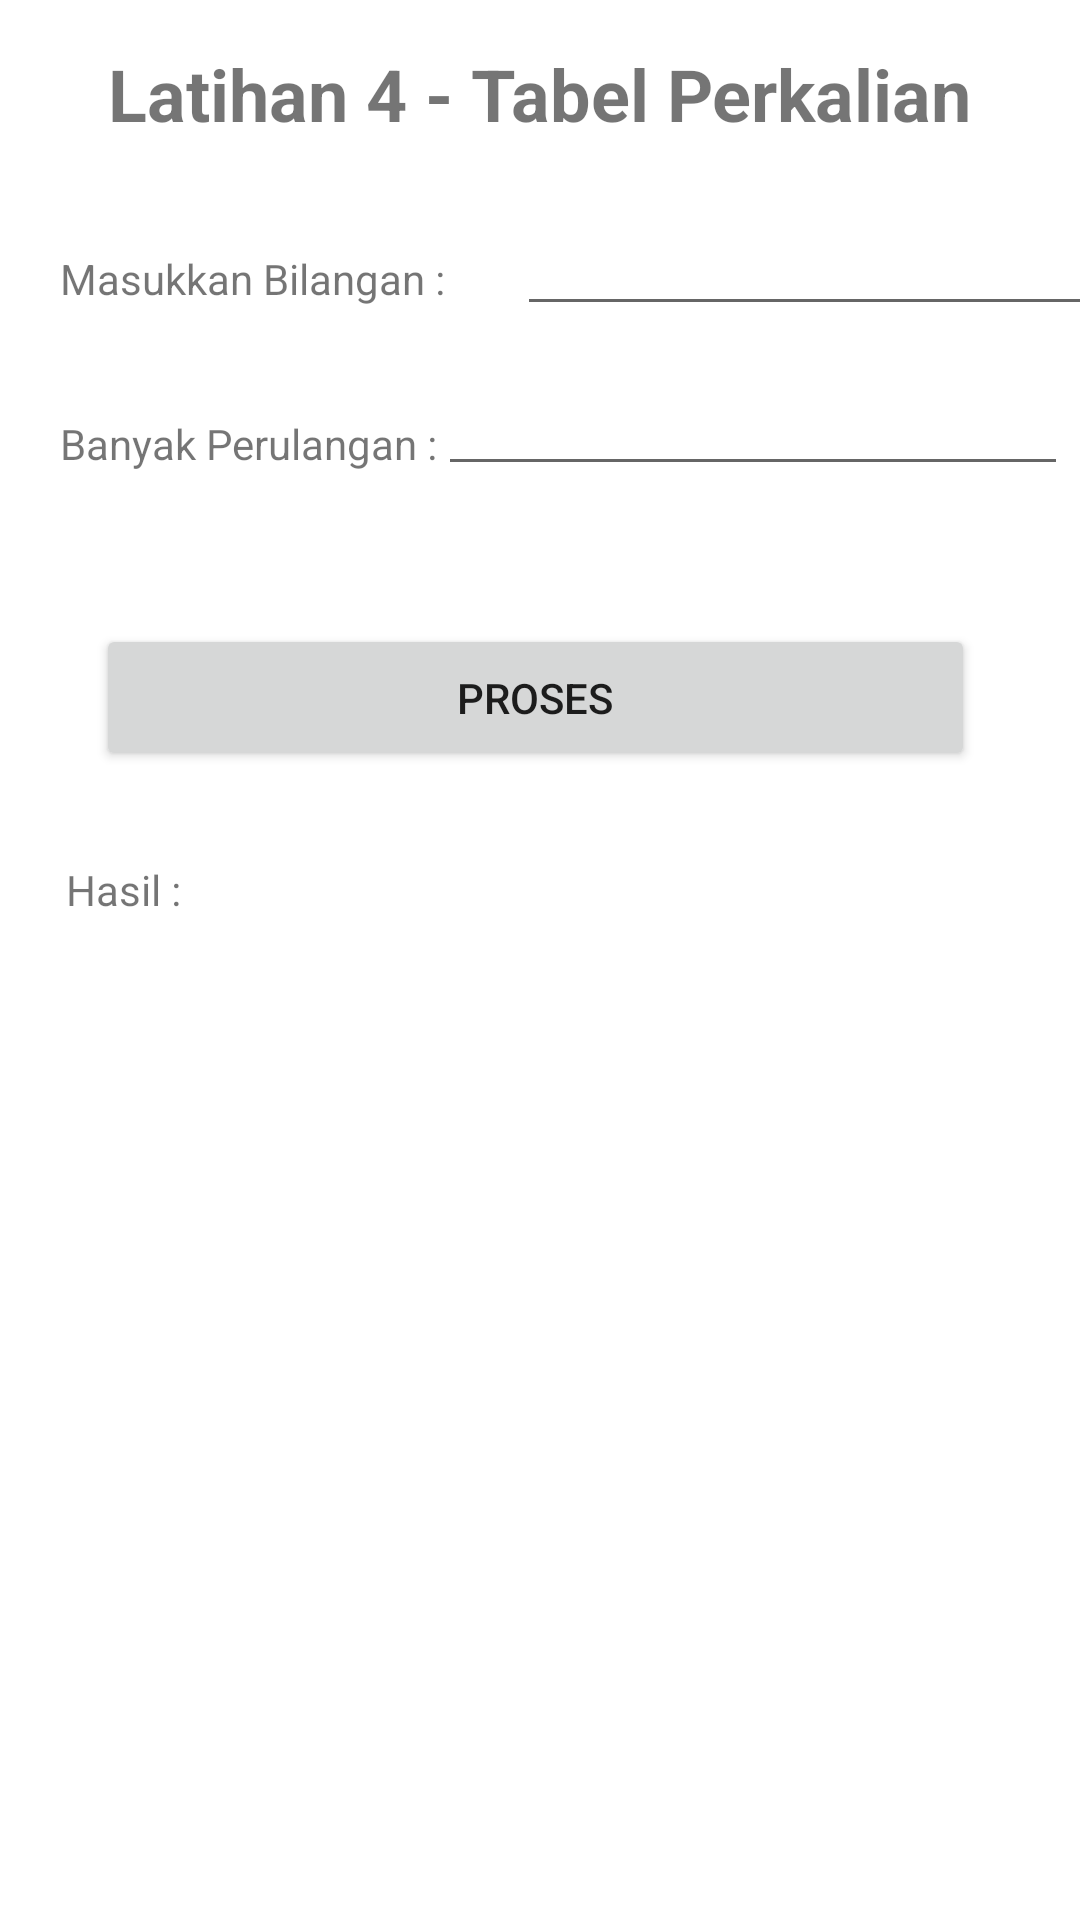

This screen was rendered from an Android layout file. Write that file and the resources it references.
<!-- AndroidManifest.xml: application theme Theme._4CPraktikum1 -->
<!-- res/layout/latihan4.xml -->
<?xml version="1.0" encoding="utf-8"?>
<androidx.constraintlayout.widget.ConstraintLayout xmlns:android="http://schemas.android.com/apk/res/android"
    xmlns:app="http://schemas.android.com/apk/res-auto"
    xmlns:tools="http://schemas.android.com/tools"
    android:layout_width="match_parent"
    android:layout_height="wrap_content"
    android:orientation="vertical"
    tools:context=".latihan4">

    <TextView
        android:id="@+id/textView16"
        android:layout_width="wrap_content"
        android:layout_height="wrap_content"
        android:layout_marginStart="61dp"
        android:layout_marginTop="15dp"
        android:layout_marginEnd="61dp"
        android:text="Latihan 4 - Tabel Perkalian"
        android:textSize="24sp"
        android:textStyle="bold"
        app:layout_constraintEnd_toEndOf="parent"
        app:layout_constraintStart_toStartOf="parent"
        app:layout_constraintTop_toTopOf="parent" />

    <TextView
        android:id="@+id/textView17"
        android:layout_width="wrap_content"
        android:layout_height="wrap_content"
        android:layout_marginStart="20dp"
        android:layout_marginTop="36dp"
        android:text="Masukkan Bilangan :"
        app:layout_constraintStart_toStartOf="parent"
        app:layout_constraintTop_toBottomOf="@+id/textView16" />

    <TextView
        android:id="@+id/textView18"
        android:layout_width="wrap_content"
        android:layout_height="wrap_content"
        android:layout_marginStart="20dp"
        android:layout_marginTop="36dp"
        android:text="Banyak Perulangan :"
        app:layout_constraintStart_toStartOf="parent"
        app:layout_constraintTop_toBottomOf="@+id/textView17" />

    <EditText
        android:id="@+id/etInput1Latihan4"
        android:layout_width="wrap_content"
        android:layout_height="wrap_content"
        android:layout_marginStart="24dp"
        android:layout_marginTop="20dp"
        android:ems="10"
        android:inputType="text"
        app:layout_constraintEnd_toEndOf="parent"
        app:layout_constraintHorizontal_bias="0.0"
        app:layout_constraintStart_toEndOf="@+id/textView17"
        app:layout_constraintTop_toBottomOf="@+id/textView16" />

    <EditText
        android:id="@+id/etInput2Latihan4"
        android:layout_width="wrap_content"
        android:layout_height="wrap_content"
        android:layout_marginStart="24dp"
        android:layout_marginTop="12dp"
        android:layout_marginEnd="28dp"
        android:ems="10"
        android:inputType="text"
        app:layout_constraintEnd_toEndOf="parent"
        app:layout_constraintStart_toEndOf="@+id/textView18"
        app:layout_constraintTop_toBottomOf="@+id/etInput1Latihan4" />

    <Button
        android:id="@+id/btProsesLatihan4"
        android:layout_width="293dp"
        android:layout_height="49dp"
        android:layout_marginStart="58dp"
        android:layout_marginTop="46dp"
        android:layout_marginEnd="61dp"
        android:text="Proses"
        app:layout_constraintEnd_toEndOf="parent"
        app:layout_constraintStart_toStartOf="parent"
        app:layout_constraintTop_toBottomOf="@+id/etInput2Latihan4" />

    <TextView
        android:id="@+id/tvHasilLatihan4"
        android:layout_width="wrap_content"
        android:layout_height="wrap_content"
        android:layout_marginStart="22dp"
        android:layout_marginTop="30dp"
        android:text="Hasil :"
        app:layout_constraintStart_toStartOf="parent"
        app:layout_constraintTop_toBottomOf="@+id/btProsesLatihan4" />
</androidx.constraintlayout.widget.ConstraintLayout>
<!-- resources referenced by this layout -->
<resources>
  <style name="Theme._4CPraktikum1" parent="Theme.MaterialComponents.DayNight.DarkActionBar">
          
          <item name="colorPrimary">@color/purple_500</item>
          <item name="colorPrimaryVariant">@color/purple_700</item>
          <item name="colorOnPrimary">@color/white</item>
          
          <item name="colorSecondary">@color/teal_200</item>
          <item name="colorSecondaryVariant">@color/teal_700</item>
          <item name="colorOnSecondary">@color/black</item>
          
          <item name="android:statusBarColor">?attr/colorPrimaryVariant</item>
          
      </style>
  <!-- not gathered from this repository: default colours our renderer supplied (Android Studio template values) -->
  <color name="purple_500">#FF6200EE</color>
  <color name="purple_700">#FF3700B3</color>
  <color name="teal_200">#FF03DAC5</color>
  <color name="teal_700">#FF018786</color>
  <color name="black">#FF000000</color>
  <color name="white">#FFFFFFFF</color>
</resources>
